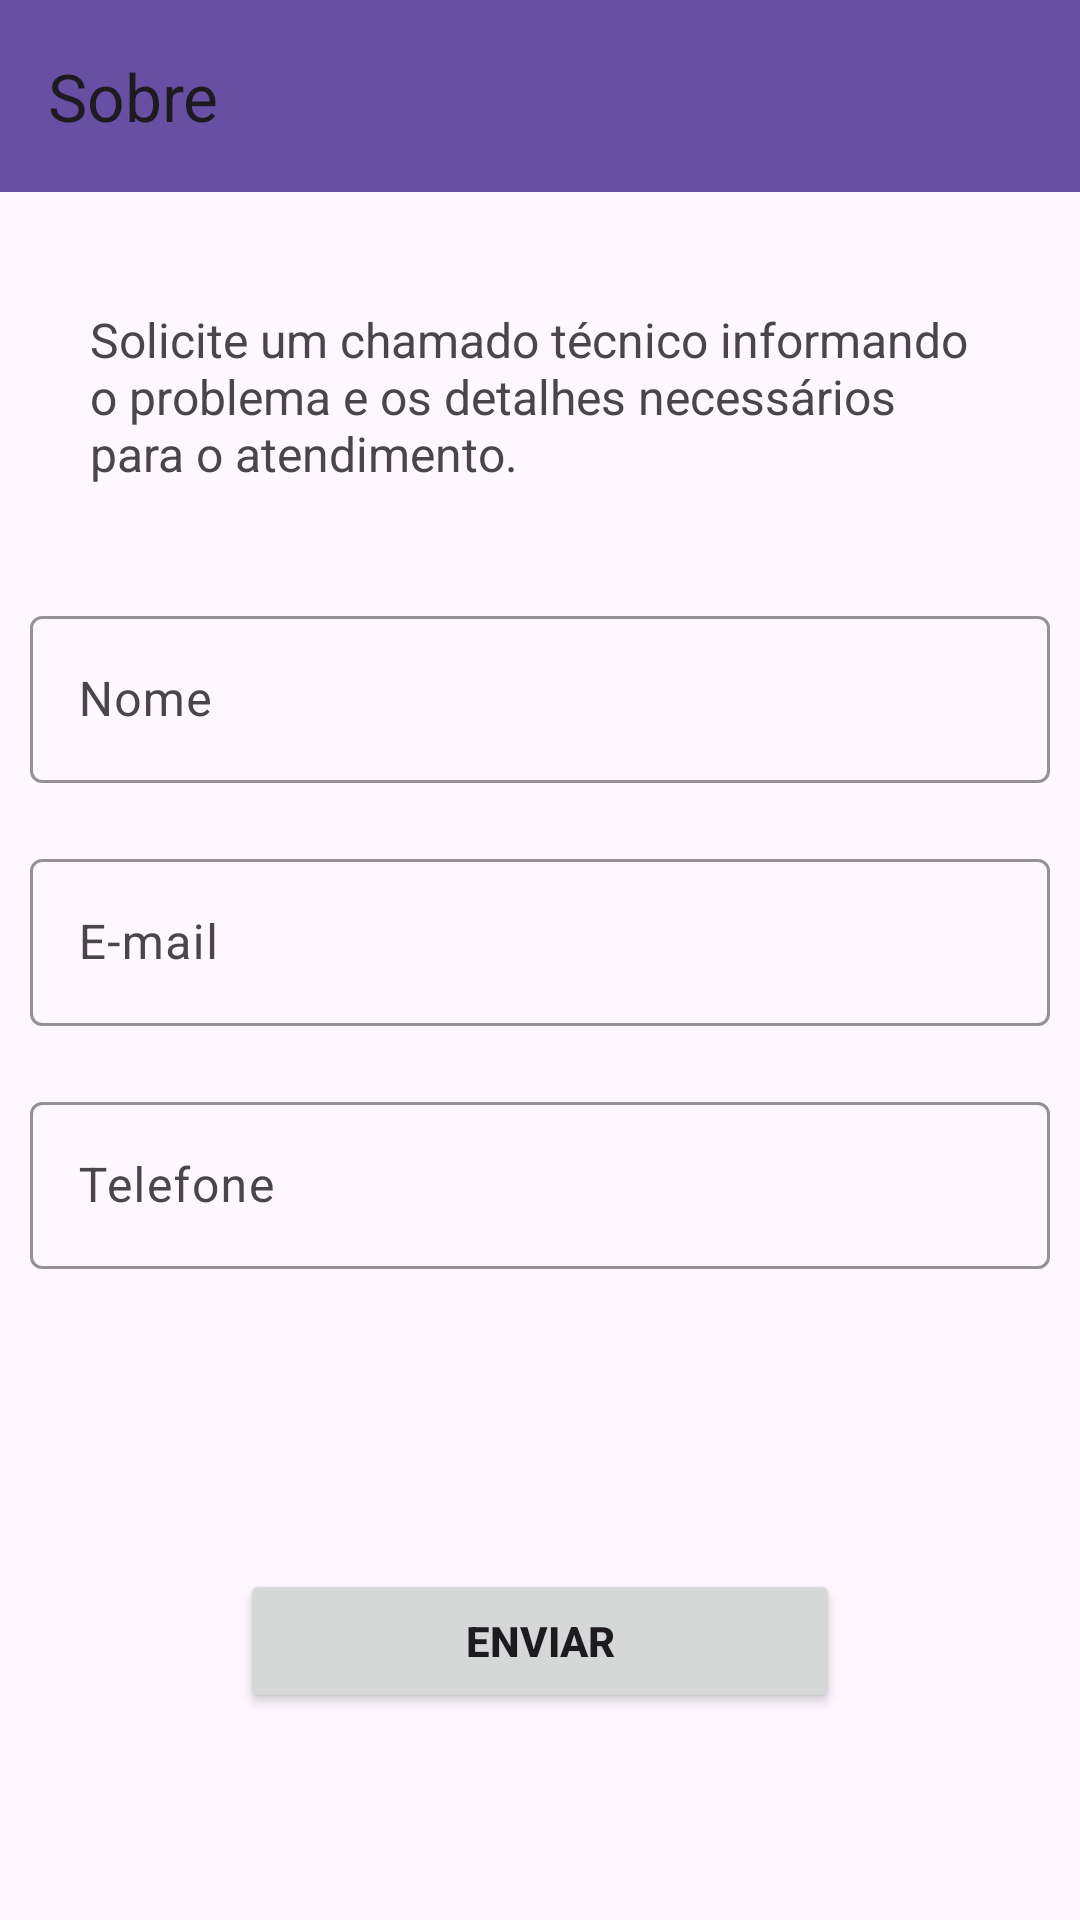

Write the Android layout XML for this screen, with the resource values it uses.
<!-- AndroidManifest.xml: application theme Theme.Tubar -->
<!-- res/layout/activity_sobre.xml -->
<?xml version="1.0" encoding="utf-8"?>
<androidx.constraintlayout.widget.ConstraintLayout xmlns:android="http://schemas.android.com/apk/res/android"
    xmlns:app="http://schemas.android.com/apk/res-auto"
    xmlns:tools="http://schemas.android.com/tools"
    android:id="@+id/main"
    android:layout_width="match_parent"
    android:layout_height="match_parent"
    tools:context=".SobreActivity">

    <com.google.android.material.appbar.MaterialToolbar
        android:id="@+id/toolbarTop"
        android:layout_width="0dp"
        android:layout_height="wrap_content"
        android:background="?attr/colorPrimary"
        app:title="Sobre"
        app:layout_constraintTop_toTopOf="parent"
        app:layout_constraintStart_toStartOf="parent"
        app:layout_constraintEnd_toEndOf="parent"
        />

    <TextView
        android:layout_width="wrap_content"
        android:layout_height="wrap_content"
        android:width="300dp"
        android:text="Solicite um chamado técnico informando o problema e os detalhes necessários para o atendimento."
        android:textSize="16sp"
        app:layout_constraintBottom_toTopOf="@+id/ilNome"
        app:layout_constraintEnd_toEndOf="parent"
        app:layout_constraintStart_toStartOf="parent"
        app:layout_constraintTop_toBottomOf="@+id/toolbarTop" />

    <com.google.android.material.textfield.TextInputLayout
        android:id="@+id/ilNome"
        android:layout_width="match_parent"
        android:layout_height="wrap_content"
        android:layout_marginTop="200dp"
        android:layout_marginStart="10dp"
        android:layout_marginEnd="10dp"
        android:hint="Nome"
        app:boxStrokeColor="@color/black"
        app:layout_constraintEnd_toEndOf="parent"
        app:layout_constraintStart_toStartOf="parent"
        app:layout_constraintTop_toTopOf="parent">


        <com.google.android.material.textfield.TextInputEditText
            android:id="@+id/edtNome"
            android:inputType="text"
            android:layout_width="match_parent"
            android:layout_height="wrap_content" />


    </com.google.android.material.textfield.TextInputLayout>


    <com.google.android.material.textfield.TextInputLayout
        android:id="@+id/ilEmail"
        android:layout_width="match_parent"
        android:layout_height="wrap_content"
        android:layout_marginTop="20dp"
        android:layout_marginStart="10dp"
        android:layout_marginEnd="10dp"
        android:hint="E-mail"
        app:boxStrokeColor="@color/black"
        app:layout_constraintEnd_toEndOf="parent"
        app:layout_constraintStart_toStartOf="parent"
        app:layout_constraintTop_toBottomOf="@+id/ilNome" >

        <com.google.android.material.textfield.TextInputEditText
        android:inputType="textEmailAddress"
        android:id="@+id/edtEmail"
        android:layout_width="match_parent"
        android:layout_height="wrap_content" />

    </com.google.android.material.textfield.TextInputLayout>

    <com.google.android.material.textfield.TextInputLayout
        android:id="@+id/ilPhone"
        android:layout_width="match_parent"
        android:layout_height="wrap_content"
        android:layout_marginTop="20dp"
        android:layout_marginStart="10dp"
        android:layout_marginEnd="10dp"
        android:hint="Telefone"
        app:boxStrokeColor="@color/black"
        app:layout_constraintEnd_toEndOf="parent"
        app:layout_constraintStart_toStartOf="parent"
        app:layout_constraintTop_toBottomOf="@+id/ilEmail"
        >


        <com.google.android.material.textfield.TextInputEditText
            android:inputType="phone"
            android:id="@+id/edtPhone"
            android:layout_width="match_parent"
            android:layout_height="wrap_content" />


    </com.google.android.material.textfield.TextInputLayout>

    <Button
        android:id="@+id/btnEnviar"
        android:layout_width="wrap_content"
        android:layout_height="wrap_content"
        android:text="Enviar"
        android:textStyle="bold"
        android:layout_marginTop="100dp"
        android:width="200dp"


        app:layout_constraintEnd_toEndOf="parent"
        app:layout_constraintStart_toStartOf="parent"
        app:layout_constraintTop_toBottomOf="@+id/ilPhone" />



</androidx.constraintlayout.widget.ConstraintLayout>
<!-- resources referenced by this layout -->
<resources>
  <style name="Theme.Tubar" parent="Base.Theme.Tubar" />
  <style name="Base.Theme.Tubar" parent="Theme.Material3.DayNight.NoActionBar">
          
          
      </style>
  <!-- not gathered from this repository: default colours our renderer supplied (Android Studio template values) -->
  <color name="black">#FF000000</color>
</resources>
